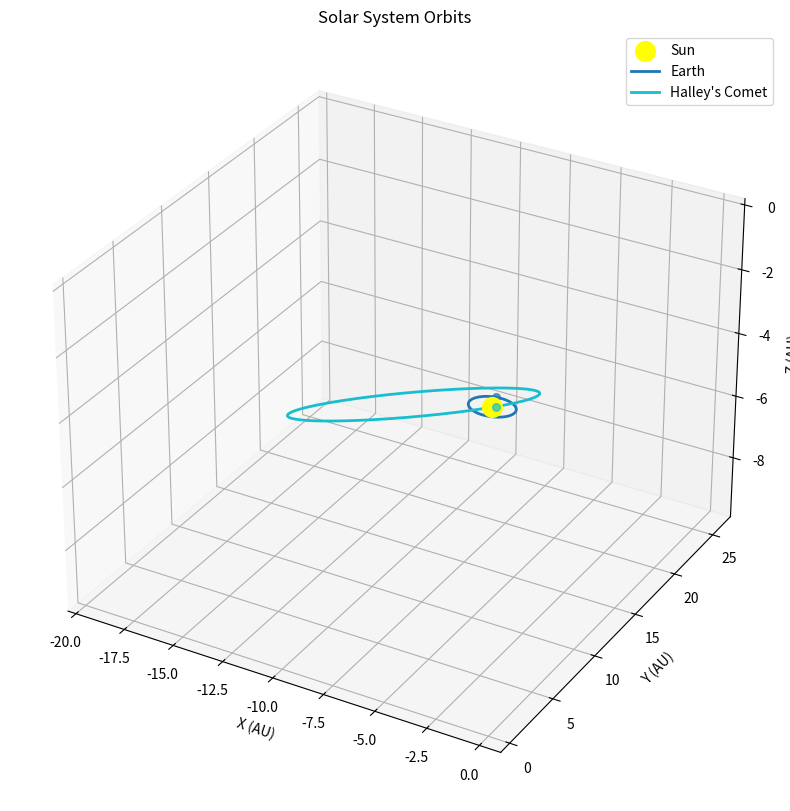

Write Python code to recreate this figure.
import numpy as np
import matplotlib.pyplot as plt
from mpl_toolkits.mplot3d import Axes3D

def plot_orbits(orbital_elements_list, labels=None, n_points=1000):
    """
    Plot multiple orbits of solar system objects given their orbital elements.
    
    Parameters:
    orbital_elements_list : list of dicts - Each dict contains orbital elements:
        {'a': float, 'e': float, 'i': float, 'omega': float, 'Omega': float, 'M0': float}
    labels : list of str - Names for each orbit (optional)
    n_points : int - Number of points to plot per orbit
    """
    
    fig = plt.figure(figsize=(12, 10))
    ax = fig.add_subplot(111, projection='3d')
    
    # Plot Sun at origin
    ax.scatter([0], [0], [0], color='yellow', s=200, label='Sun')
    
    colors = plt.cm.tab10(np.linspace(0, 1, len(orbital_elements_list)))
    
    all_x, all_y, all_z = [], [], []
    
    for i, elements in enumerate(orbital_elements_list):
        a = elements['a']
        e = elements['e']
        i_deg = elements['i']
        omega = elements['omega']
        Omega = elements['Omega']
        M0 = elements['M0']
        
        # Convert angles to radians
        i_rad = np.radians(i_deg)
        omega_rad = np.radians(omega)
        Omega_rad = np.radians(Omega)
        
        # Generate true anomaly values
        nu = np.linspace(0, 2*np.pi, n_points)
        
        # Calculate distance from focus
        r = a * (1 - e**2) / (1 + e * np.cos(nu))
        
        # Orbital plane coordinates
        x_orb = r * np.cos(nu)
        y_orb = r * np.sin(nu)
        z_orb = np.zeros_like(x_orb)
        
        # Rotation matrices
        R_Omega = np.array([
            [np.cos(Omega_rad), -np.sin(Omega_rad), 0],
            [np.sin(Omega_rad), np.cos(Omega_rad), 0],
            [0, 0, 1]
        ])
        
        R_i = np.array([
            [1, 0, 0],
            [0, np.cos(i_rad), -np.sin(i_rad)],
            [0, np.sin(i_rad), np.cos(i_rad)]
        ])
        
        R_omega = np.array([
            [np.cos(omega_rad), -np.sin(omega_rad), 0],
            [np.sin(omega_rad), np.cos(omega_rad), 0],
            [0, 0, 1]
        ])
        
        # Combined rotation matrix
        R = R_Omega @ R_i @ R_omega
        
        # Transform to heliocentric coordinates
        coords_orb = np.array([x_orb, y_orb, z_orb])
        coords_helio = R @ coords_orb
        
        x, y, z = coords_helio
        
        # Collect all coordinates for axis scaling
        all_x.extend(x)
        all_y.extend(y)
        all_z.extend(z)
        
        # Plot orbit
        label = labels[i] if labels and i < len(labels) else f'Orbit {i+1}'
        ax.plot(x, y, z, color=colors[i], linewidth=2, label=label)
        
        # Plot periapsis
        r_peri = a * (1 - e)
        peri_orb = np.array([r_peri, 0, 0])
        peri_helio = R @ peri_orb
        ax.scatter(*peri_helio, color=colors[i], s=30, marker='o', alpha=0.7)
    
    # Set labels and title
    ax.set_xlabel('X (AU)')
    ax.set_ylabel('Y (AU)')
    ax.set_zlabel('Z (AU)')
    ax.set_title('Solar System Orbits')
    ax.legend()
    
    # Set axis limits based on actual orbital data bounds
    ax.set_xlim([min(all_x), max(all_x)])
    ax.set_ylim([min(all_y), max(all_y)])
    ax.set_zlim([min(all_z), max(all_z)])
    
    plt.show()
    
    return fig, ax

def plot_orbit(a, e, i, omega, Omega, M0, n_points=1000):
    """
    Plot the orbit of a single solar system object given its orbital elements.
    
    Parameters:
    a : float - Semi-major axis (AU)
    e : float - Eccentricity
    i : float - Inclination (degrees)
    omega : float - Argument of periapsis (degrees)
    Omega : float - Longitude of ascending node (degrees)
    M0 : float - Mean anomaly at epoch (degrees)
    n_points : int - Number of points to plot
    """
    
    elements = {'a': a, 'e': e, 'i': i, 'omega': omega, 'Omega': Omega, 'M0': M0}
    return plot_orbits([elements], n_points=n_points)

# Example usage
if __name__ == "__main__":
    # Plot multiple orbits
    orbits = [
        {'a': 1.0, 'e': 0.0167, 'i': 0.0, 'omega': 102.9, 'Omega': 0.0, 'M0': 0.0},  # Earth
        {'a': 17.8, 'e': 0.967, 'i': 162.3, 'omega': 111.3, 'Omega': 58.4, 'M0': 0.0},  # Halley's Comet
    ]
    labels = ['Earth', "Halley's Comet"]
    
    plot_orbits(orbits, labels)